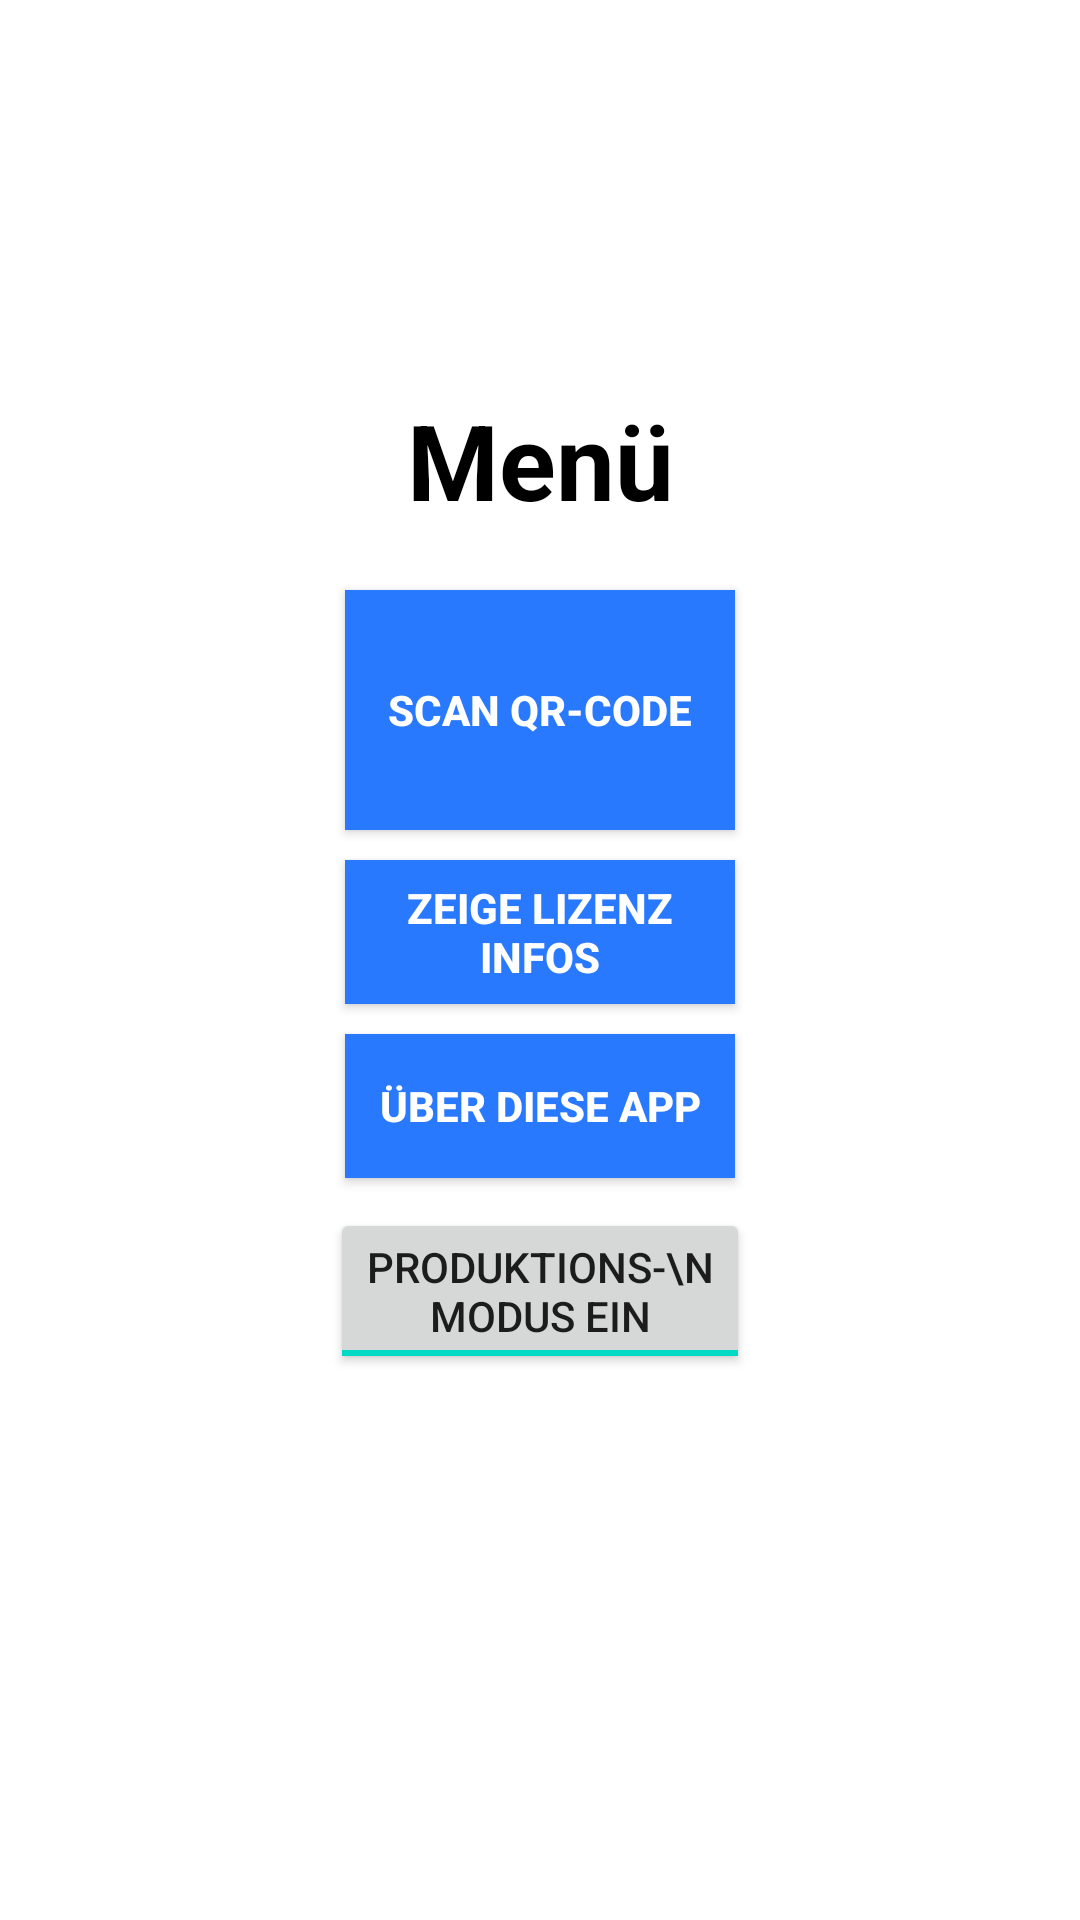

Reconstruct the res/layout file that produces this screen, plus the resources it refers to.
<!-- AndroidManifest.xml: application theme Theme.Eudcc -->
<!-- res/layout/activity_main_org.xml -->
<?xml version="1.0" encoding="utf-8"?>
<androidx.constraintlayout.widget.ConstraintLayout xmlns:android="http://schemas.android.com/apk/res/android"
    xmlns:app="http://schemas.android.com/apk/res-auto"
    xmlns:tools="http://schemas.android.com/tools"
    android:layout_width="match_parent"
    android:layout_height="match_parent"
    android:orientation="vertical"
    tools:context="de.javacrypto.eudcc.MainActivity">


    <ImageView
        android:id="@+id/logo"
        android:layout_width="0dp"
        android:layout_height="100dp"
        android:layout_centerHorizontal="true"
        android:layout_marginStart="130dp"
        android:layout_marginTop="25dp"
        android:layout_marginEnd="130dp"
        app:layout_constraintEnd_toEndOf="parent"
        app:layout_constraintHorizontal_bias="0.5"
        app:layout_constraintStart_toStartOf="parent"
        app:layout_constraintTop_toTopOf="parent"
        app:srcCompat="@drawable/outline_qr_code_scanner_black_48" />

    <TextView
        android:id="@+id/title"
        android:layout_width="wrap_content"
        android:layout_height="wrap_content"
        android:layout_centerHorizontal="true"
        android:layout_marginStart="115dp"
        android:layout_marginTop="5dp"
        android:layout_marginEnd="115dp"
        android:text="@string/menue"
        android:textColor="@android:color/black"
        android:textSize="35sp"
        android:textStyle="bold"
        app:layout_constraintEnd_toEndOf="parent"
        app:layout_constraintHorizontal_bias="0.5"
        app:layout_constraintStart_toStartOf="parent"
        app:layout_constraintTop_toBottomOf="@+id/logo" />

    <Button
        android:id="@+id/btnQrcodeScanning"
        android:layout_width="0dp"
        android:layout_height="80dp"
        android:layout_marginStart="115dp"
        android:layout_marginEnd="115dp"
        android:layout_marginTop="20dp"
        android:background="@color/blue"
        android:text="@string/btnQrcodeToClipboard"
        android:textColor="@android:color/white"
        android:textStyle="bold"
        app:layout_constraintEnd_toEndOf="parent"
        app:layout_constraintHorizontal_bias="0.5"
        app:layout_constraintStart_toStartOf="parent"
        app:layout_constraintTop_toBottomOf="@id/title"
         />

    <Button
        android:id="@+id/btnShowLicense"
        android:layout_width="0dp"
        android:layout_height="wrap_content"
        android:layout_marginStart="115dp"
        android:layout_marginTop="10dp"
        android:layout_marginEnd="115dp"
        android:background="@color/blue"
        android:text="@string/btnShowlicenseinformation"
        android:textColor="@android:color/white"
        android:textStyle="bold"
        app:layout_constraintEnd_toEndOf="parent"
        app:layout_constraintHorizontal_bias="0.5"
        app:layout_constraintStart_toStartOf="parent"
        app:layout_constraintTop_toBottomOf="@id/btnQrcodeScanning" />

    <Button
        android:id="@+id/btnAboutApp"
        android:layout_width="0dp"
        android:layout_height="wrap_content"
        android:layout_marginStart="115dp"
        android:layout_marginTop="10dp"
        android:layout_marginEnd="115dp"
        android:background="@color/blue"
        android:text="@string/btnAboutapp"
        android:textColor="@android:color/white"
        android:textStyle="bold"
        app:layout_constraintEnd_toEndOf="parent"
        app:layout_constraintHorizontal_bias="0.5"
        app:layout_constraintStart_toStartOf="parent"
        app:layout_constraintTop_toBottomOf="@id/btnShowLicense" />

    <ToggleButton
        android:id="@+id/btnToggleProdMode"
        android:layout_width="0dp"
        android:layout_height="wrap_content"
        android:layout_marginStart="110dp"
        android:layout_marginTop="10dp"
        android:layout_marginEnd="110dp"
        android:checked="true"
        android:textOff="Produktions-\nModus AUS"
        android:textOn="Produktions-\nModus EIN"
        app:layout_constraintEnd_toEndOf="parent"
        app:layout_constraintHorizontal_bias="0.5"
        app:layout_constraintStart_toStartOf="parent"
        app:layout_constraintTop_toBottomOf="@id/btnAboutApp" />

    <Button
        android:id="@+id/btnDownloadDscList"
        android:enabled="false"
        android:visibility="invisible"
        android:layout_width="0dp"
        android:layout_height="wrap_content"
        android:layout_marginStart="115dp"
        android:layout_marginEnd="115dp"
        android:layout_marginTop="10dp"
        android:background="@color/blue"
        android:text="Download DSC lists"
        android:textColor="@android:color/white"
        android:textStyle="bold"
        app:layout_constraintEnd_toEndOf="parent"
        app:layout_constraintHorizontal_bias="0.5"
        app:layout_constraintStart_toStartOf="parent"
        app:layout_constraintTop_toBottomOf="@id/btnToggleProdMode"
        />

    <Button
        android:id="@+id/btnSetQrcode"
        android:enabled="false"
        android:visibility="invisible"
        android:layout_width="0dp"
        android:layout_height="wrap_content"
        android:layout_marginStart="115dp"
        android:layout_marginTop="10dp"
        android:layout_marginEnd="115dp"
        android:background="@color/blue"
        android:text="Set QR-code"
        android:textColor="@android:color/white"
        android:textStyle="bold"
        app:layout_constraintEnd_toEndOf="parent"
        app:layout_constraintHorizontal_bias="0.5"
        app:layout_constraintStart_toStartOf="parent"
        app:layout_constraintTop_toBottomOf="@id/btnDownloadDscList" />

    <Button
        android:id="@+id/btnCheckDscFiles"
        android:enabled="false"
        android:visibility="invisible"
        android:layout_width="0dp"
        android:layout_height="wrap_content"
        android:layout_marginStart="115dp"
        android:layout_marginTop="10dp"
        android:layout_marginEnd="115dp"
        android:background="@color/blue"
        android:text="Check DSC files"
        android:textColor="@android:color/white"
        android:textStyle="bold"
        app:layout_constraintEnd_toEndOf="parent"
        app:layout_constraintHorizontal_bias="0.5"
        app:layout_constraintStart_toStartOf="parent"
        app:layout_constraintTop_toBottomOf="@id/btnSetQrcode" />

</androidx.constraintlayout.widget.ConstraintLayout>
<!-- resources referenced by this layout -->
<resources>
  <color name="blue">#2979FF</color>
  <string name="btnAboutapp">über diese App</string>
  <string name="btnQrcodeToClipboard">Scan QR-code</string>
  <string name="btnShowlicenseinformation">zeige Lizenz Infos</string>
  <string name="menue">Menü</string>
  <style name="Theme.Eudcc" parent="Theme.MaterialComponents.DayNight.DarkActionBar">
          
          <item name="colorPrimary">@color/blue</item>
          <item name="colorPrimaryVariant">@color/lightblue</item>
          <item name="colorOnPrimary">@color/white</item>
          
          <item name="colorSecondary">@color/teal_200</item>
          <item name="colorSecondaryVariant">@color/teal_700</item>
          <item name="colorOnSecondary">@color/black</item>
          
          <item name="android:statusBarColor" tools:targetApi="l">?attr/colorPrimaryVariant</item>
          
      </style>
  <color name="lightblue">#00B0FF</color>
  <color name="white">#FFFFFFFF</color>
  <color name="teal_200">#FF03DAC5</color>
  <color name="teal_700">#FF018786</color>
  <color name="black">#FF000000</color>
</resources>
